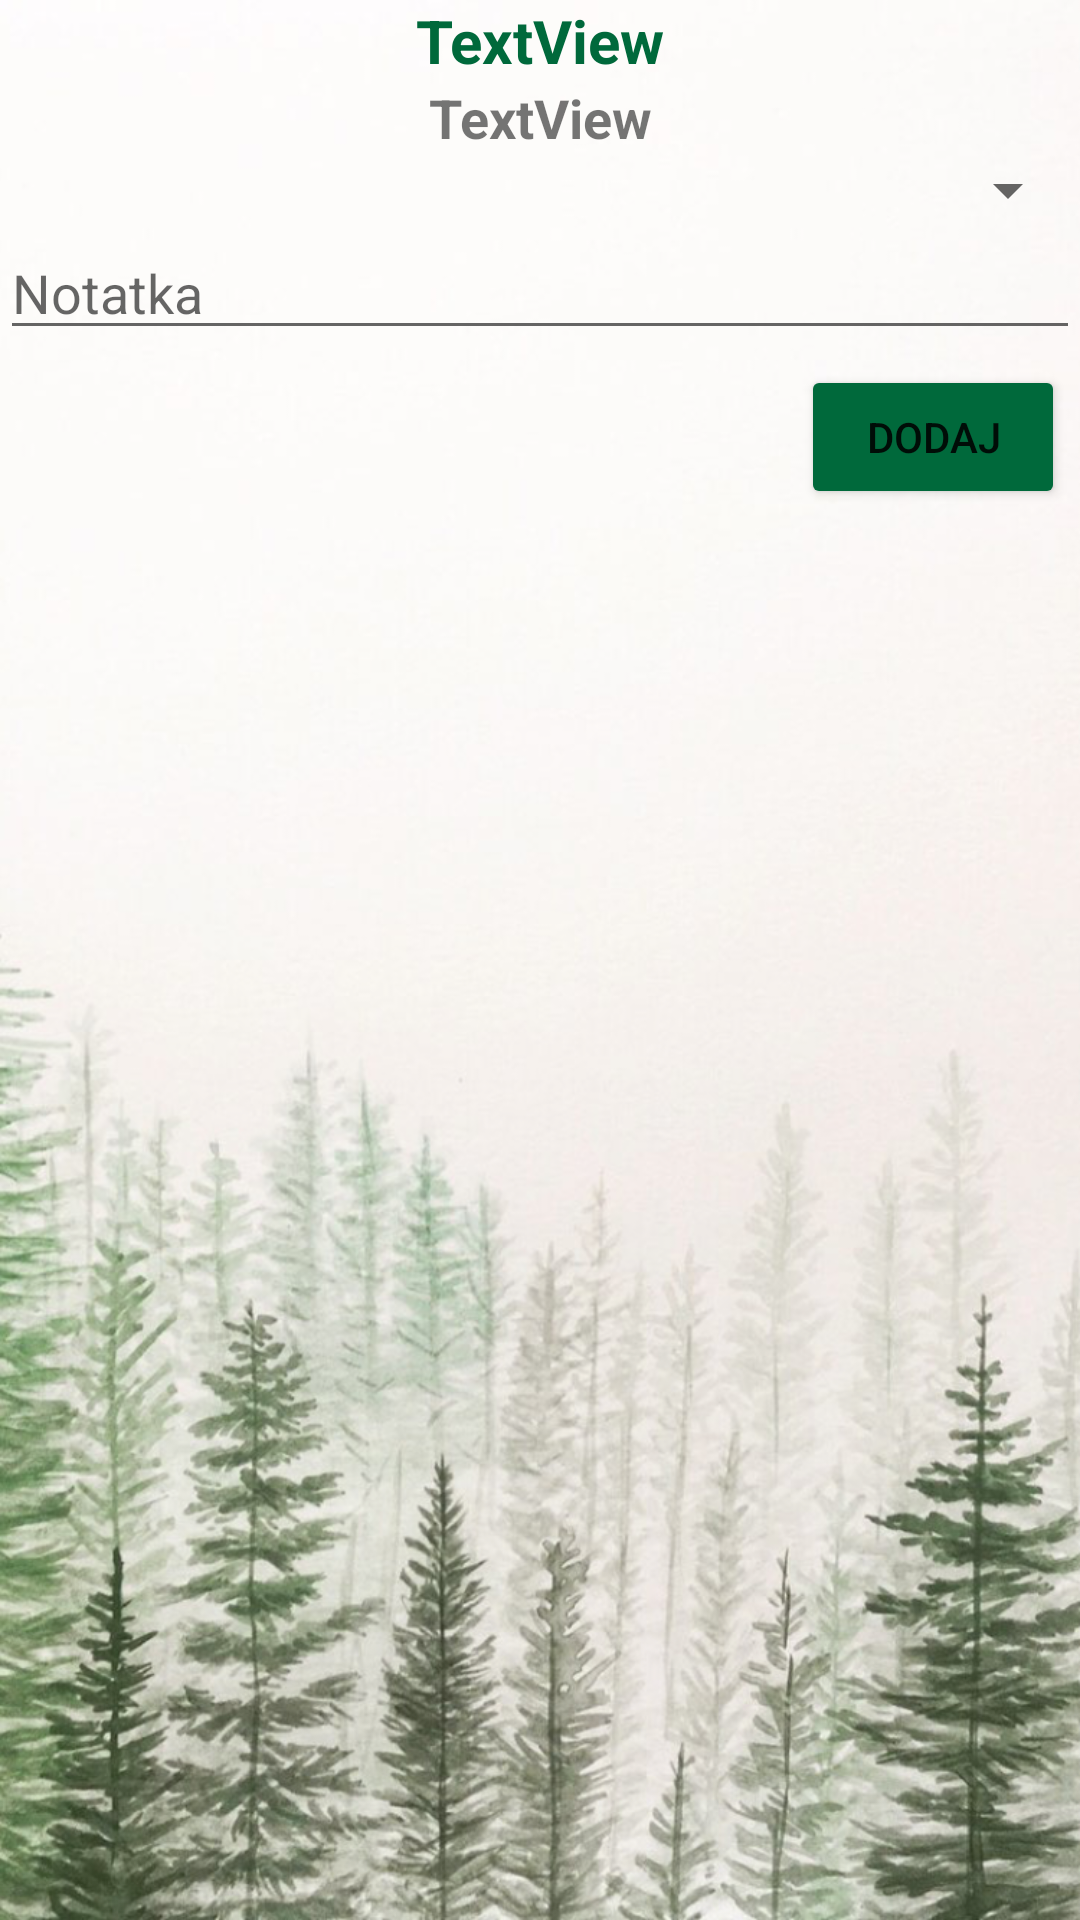

Write the Android layout XML for this screen, with the resource values it uses.
<!-- AndroidManifest.xml: application theme Theme.AsystentNauczyciela -->
<!-- res/layout/fragment_student_mark.xml -->
<?xml version="1.0" encoding="utf-8"?>
<androidx.constraintlayout.widget.ConstraintLayout xmlns:android="http://schemas.android.com/apk/res/android"
    xmlns:app="http://schemas.android.com/apk/res-auto"
    xmlns:tools="http://schemas.android.com/tools"
    android:id="@+id/frameLayout"
    android:layout_width="match_parent"
    android:layout_height="match_parent"
    android:background="@drawable/forest"
    tools:context=".view.StudentMarkFragment"
    android:orientation="horizontal">

    <TextView
        android:id="@+id/textViewCourseNameMark"
        android:layout_width="match_parent"
        android:layout_height="wrap_content"
        android:text="TextView"
        android:textAlignment="center"
        android:textStyle="bold"
        android:textSize="20dp"
        android:textColor="@color/A"
        app:layout_constraintTop_toTopOf="parent"/>

    <TextView
        android:id="@+id/textViewStudentNameMark"
        android:layout_width="match_parent"
        android:layout_height="wrap_content"
        android:text="TextView"
        android:textAlignment="center"
        android:textStyle="bold"
        android:textSize="18dp"
        app:layout_constraintTop_toBottomOf="@+id/textViewCourseNameMark"/>

    <Spinner
        android:id="@+id/spinnerMarks"
        android:layout_width="match_parent"
        android:layout_height="wrap_content"
        android:spinnerMode="dialog"
        android:gravity="center"
        app:layout_constraintTop_toBottomOf="@+id/textViewStudentNameMark"
        />

    <EditText
        android:id="@+id/editTextNote"
        android:layout_width="match_parent"
        android:layout_height="wrap_content"
        android:ems="10"
        android:hint="Notatka"
        android:inputType="textPersonName"
        app:layout_constraintTop_toBottomOf="@+id/spinnerMarks" />

    <Button
        android:id="@+id/buttonAddMark"
        android:layout_width="wrap_content"
        android:layout_height="wrap_content"
        android:text="@string/add"
        app:layout_constraintRight_toRightOf="parent"
        android:backgroundTint="@color/A"
        android:layout_margin="5dp"
        app:layout_constraintTop_toBottomOf="@+id/editTextNote" />


    <androidx.recyclerview.widget.RecyclerView
        android:id="@+id/RVMarks"
        android:layout_width="match_parent"
        android:layout_height="0dp"
        app:layout_constraintBottom_toBottomOf="parent"
        app:layout_constraintEnd_toEndOf="parent"
        app:layout_constraintStart_toStartOf="parent"
        app:layout_constraintTop_toBottomOf="@+id/buttonAddMark" />

</androidx.constraintlayout.widget.ConstraintLayout>
<!-- resources referenced by this layout -->
<resources>
  <color name="A">#00693B</color>
  <!-- drawable forest: png bitmap (drawable, 712860 bytes) -->
  <string name="add">Dodaj</string>
  <style name="Theme.AsystentNauczyciela" parent="Theme.MaterialComponents.DayNight.DarkActionBar">
          
          <item name="colorPrimary">@color/bar</item>
          <item name="colorPrimaryVariant">@color/bar</item>
          <item name="colorOnPrimary">@color/white</item>
          
          <item name="colorSecondary">@color/teal_200</item>
          <item name="colorSecondaryVariant">@color/teal_700</item>
          <item name="colorOnSecondary">@color/black</item>
          
          <item name="android:statusBarColor" tools:targetApi="l">?attr/colorPrimaryVariant</item>
          
      </style>
  <color name="bar">#21618C</color>
  <color name="white">#FFFFFFFF</color>
  <color name="teal_200">#FF03DAC5</color>
  <color name="teal_700">#FF018786</color>
  <color name="black">#FF000000</color>
</resources>
